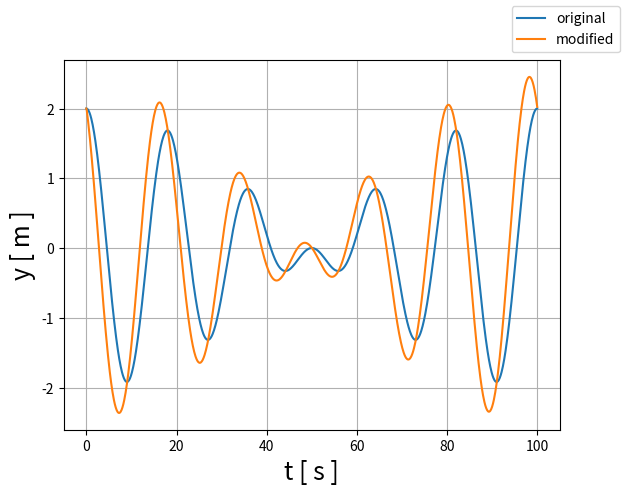

Write Python code to recreate this figure.
#!/usr/bin/env python3

import numpy as np
import matplotlib.pyplot as plt

f1, f2 = 50.0, 60.0  # frequencias

x = 100.0
t1, t2 = 0.0, 100.0

# frequencia angular
omega1, omega2 = 2.0 * np.pi * f1, 2.0 * np.pi * f2


def y1(x, t): return np.cos(omega1 * t)


def y2(x, t): return np.cos(omega2 * t)


def y(x, t): return y1(x, t) + y2(x, t)


t = np.linspace(t1, t2, 1000)
original = y(x, t)
modified = np.copy(original)

intensity = 20.0
last_v = modified[0]

for n in range(modified.size):
    v = modified[n]

    # print("before: ", v)

    modified[n] = v + (v - last_v) * intensity

    # print("after: ", v)

    last_v = v

fig = plt.figure()

p1 = plt.plot(t, original, label='original')
p2 = plt.plot(t, modified, label='modified')

fig.legend()

plt.xlabel('t [ s ]', fontsize=18)
plt.ylabel('y [ m ]', fontsize=18)
plt.grid()

plt.show()
